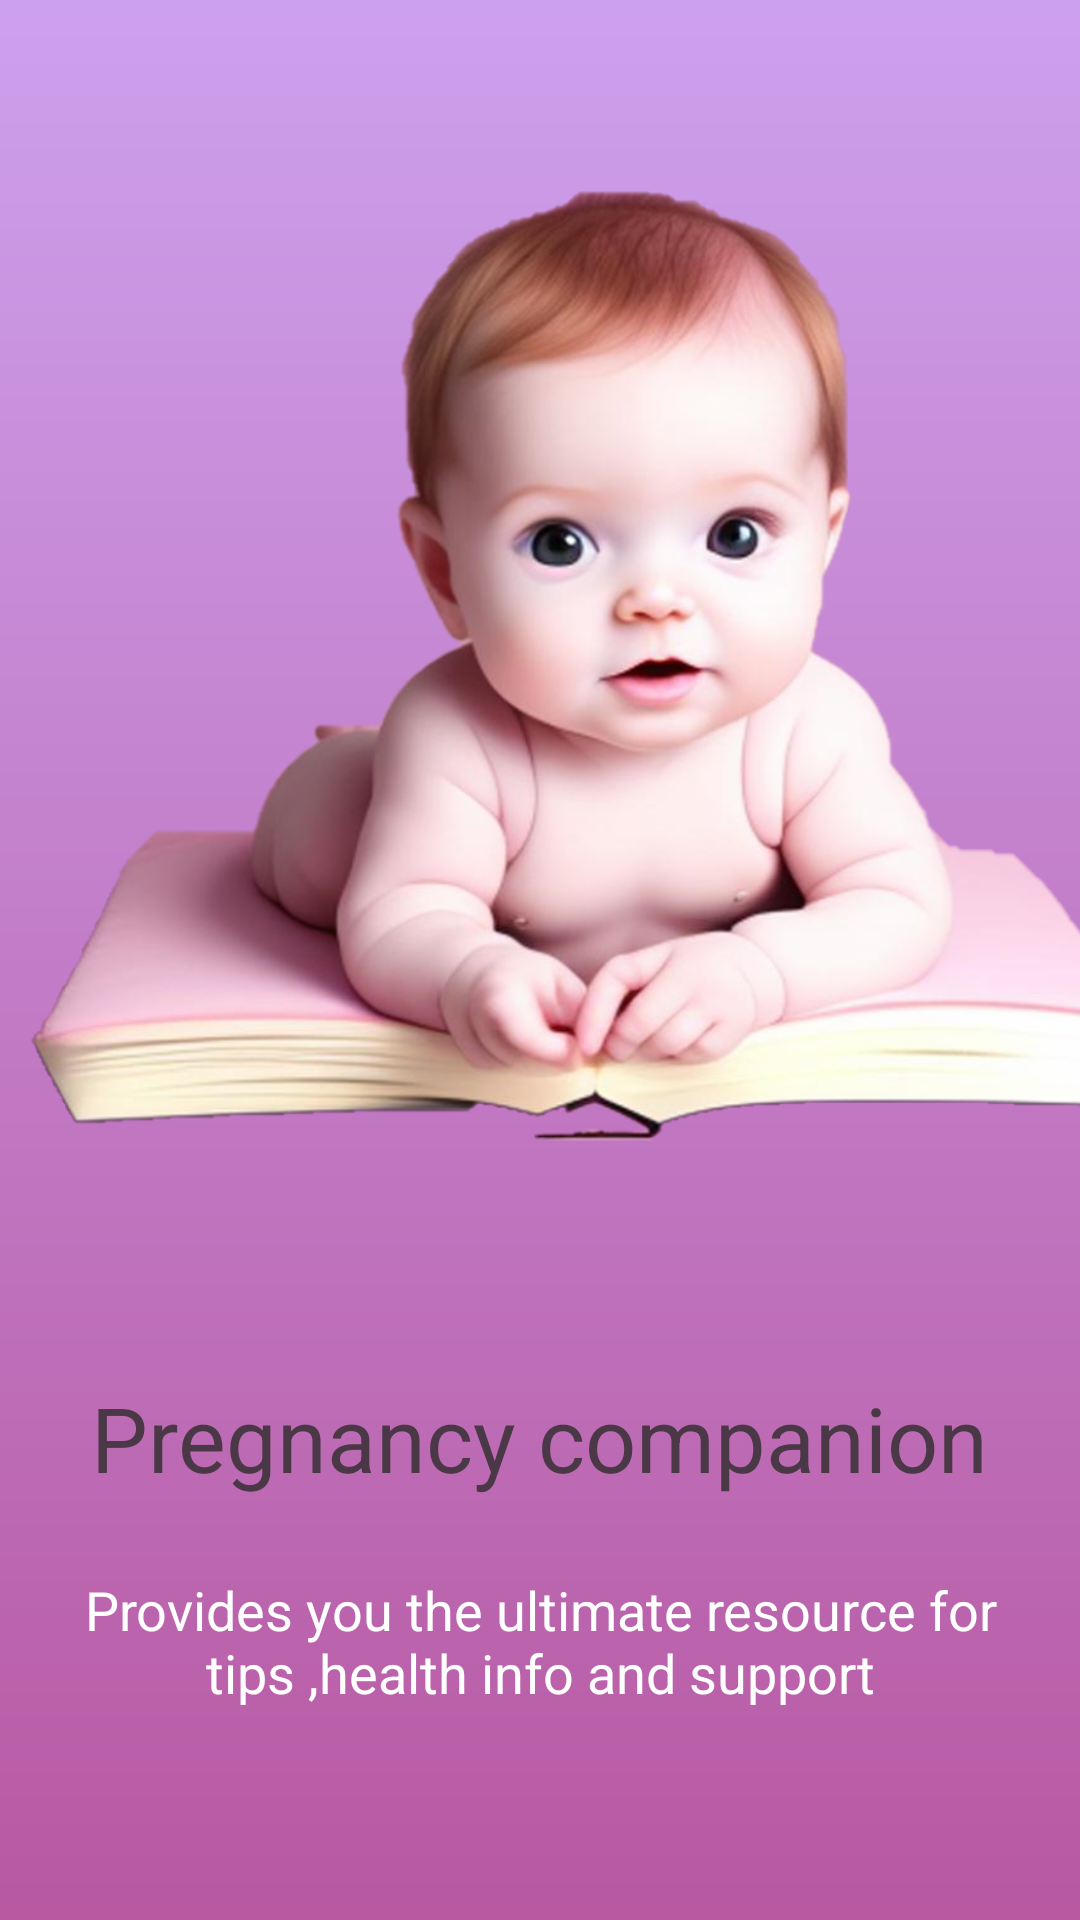

Android layout source for this screen:
<!-- AndroidManifest.xml: application theme Theme.AppCompat.NoActionBar -->
<!-- res/layout/activity_main3.xml -->
<?xml version="1.0" encoding="utf-8"?>
<androidx.constraintlayout.widget.ConstraintLayout xmlns:android="http://schemas.android.com/apk/res/android"
    xmlns:app="http://schemas.android.com/apk/res-auto"
    xmlns:tools="http://schemas.android.com/tools"
    android:layout_width="match_parent"
    android:layout_height="match_parent"
    tools:context=".MainActivity3">


    <LinearLayout
        android:layout_width="match_parent"
        android:layout_height="match_parent"
        android:orientation="vertical"
        android:background="@drawable/background"
        >

        <ImageView
            android:layout_width="380dp"
            android:layout_height="424dp"
            android:layout_marginLeft="10dp"
            android:layout_marginTop="10dp"
            app:srcCompat="@drawable/baby" />

        <TextView
            android:layout_width="wrap_content"
            android:layout_height="wrap_content"
            android:layout_gravity="center"
            android:layout_margin="25dp"
            android:text="@string/pregnancy_companion"
            android:textAllCaps="false"
            android:textColor="@color/textcolor"
            android:textSize="30dp" />

        <TextView
            android:layout_width="match_parent"
            android:layout_height="wrap_content"
            android:text="@string/line2"
            android:lines="2"

            android:gravity="center"
            android:layout_marginLeft="15dp"
            android:layout_marginRight="15dp"
            android:textSize="18dp"
            android:textColor="@color/white"

            />

        <LinearLayout
            android:layout_width="match_parent"
            android:layout_height="wrap_content"
            android:layout_marginTop="108dp"
            android:orientation="horizontal">

            <Button
                android:id="@+id/btn4"
                android:layout_width="wrap_content"
                android:layout_height="wrap_content"
                android:layout_margin="20dp"
                android:paddingLeft="60dp"
                android:paddingRight="60dp"
                android:background="@drawable/radiusbtn"
                android:elevation="10dp"
                android:text="skip"
                android:textAllCaps="true"
                android:textColor="@color/textcolor"
                android:textStyle="bold"
                tools:ignore="HardcodedText"
                style="?android:attr/buttonBarButtonStyle" />

            <Button
                android:id="@+id/btn5"
                android:layout_width="wrap_content"
                android:layout_height="wrap_content"
                android:layout_marginTop="20dp"
                android:layout_marginRight="20dp"
                android:layout_marginStart="40dp"
                android:background="@drawable/radiusbtn"
                android:elevation="10dp"
                android:paddingLeft="60dp"
                android:paddingRight="60dp"
                android:text="next"
                android:textColor="@color/textcolor"
                android:textStyle="bold"
                tools:ignore="HardcodedText"
                style="?android:attr/buttonBarButtonStyle" />


        </LinearLayout>


    </LinearLayout>
</androidx.constraintlayout.widget.ConstraintLayout>
<!-- resources referenced by this layout -->
<resources>
  <color name="textcolor">#4A3846</color>
  <color name="white">#FFFFFFFF</color>
  <!-- drawable baby: png bitmap (drawable, 682749 bytes) -->
  <!-- drawable background (drawable) -->
  <?xml version="1.0" encoding="utf-8"?>
  <shape xmlns:android="http://schemas.android.com/apk/res/android">
  <gradient android:startColor="@color/pink" android:endColor="#B859A2"  android:angle="280"/>
  </shape>
  <!-- drawable radiusbtn (drawable) -->
  <?xml version="1.0" encoding="utf-8"?>
  <shape xmlns:android="http://schemas.android.com/apk/res/android">
     <corners android:radius="15dp" />
     <solid android:color="@color/pink" />
     <gradient android:startColor="@color/pink" android:endColor="@color/babypink" android:gradientRadius="20dp" android:angle="150"/>
  </shape>
  <string name="line2">Provides you the ultimate resource for tips ,health info and support</string>
  <string name="pregnancy_companion">Pregnancy companion</string>
  <color name="pink">#FFCDA0ED</color>
  <color name="babypink">#F8EBF5</color>
</resources>
